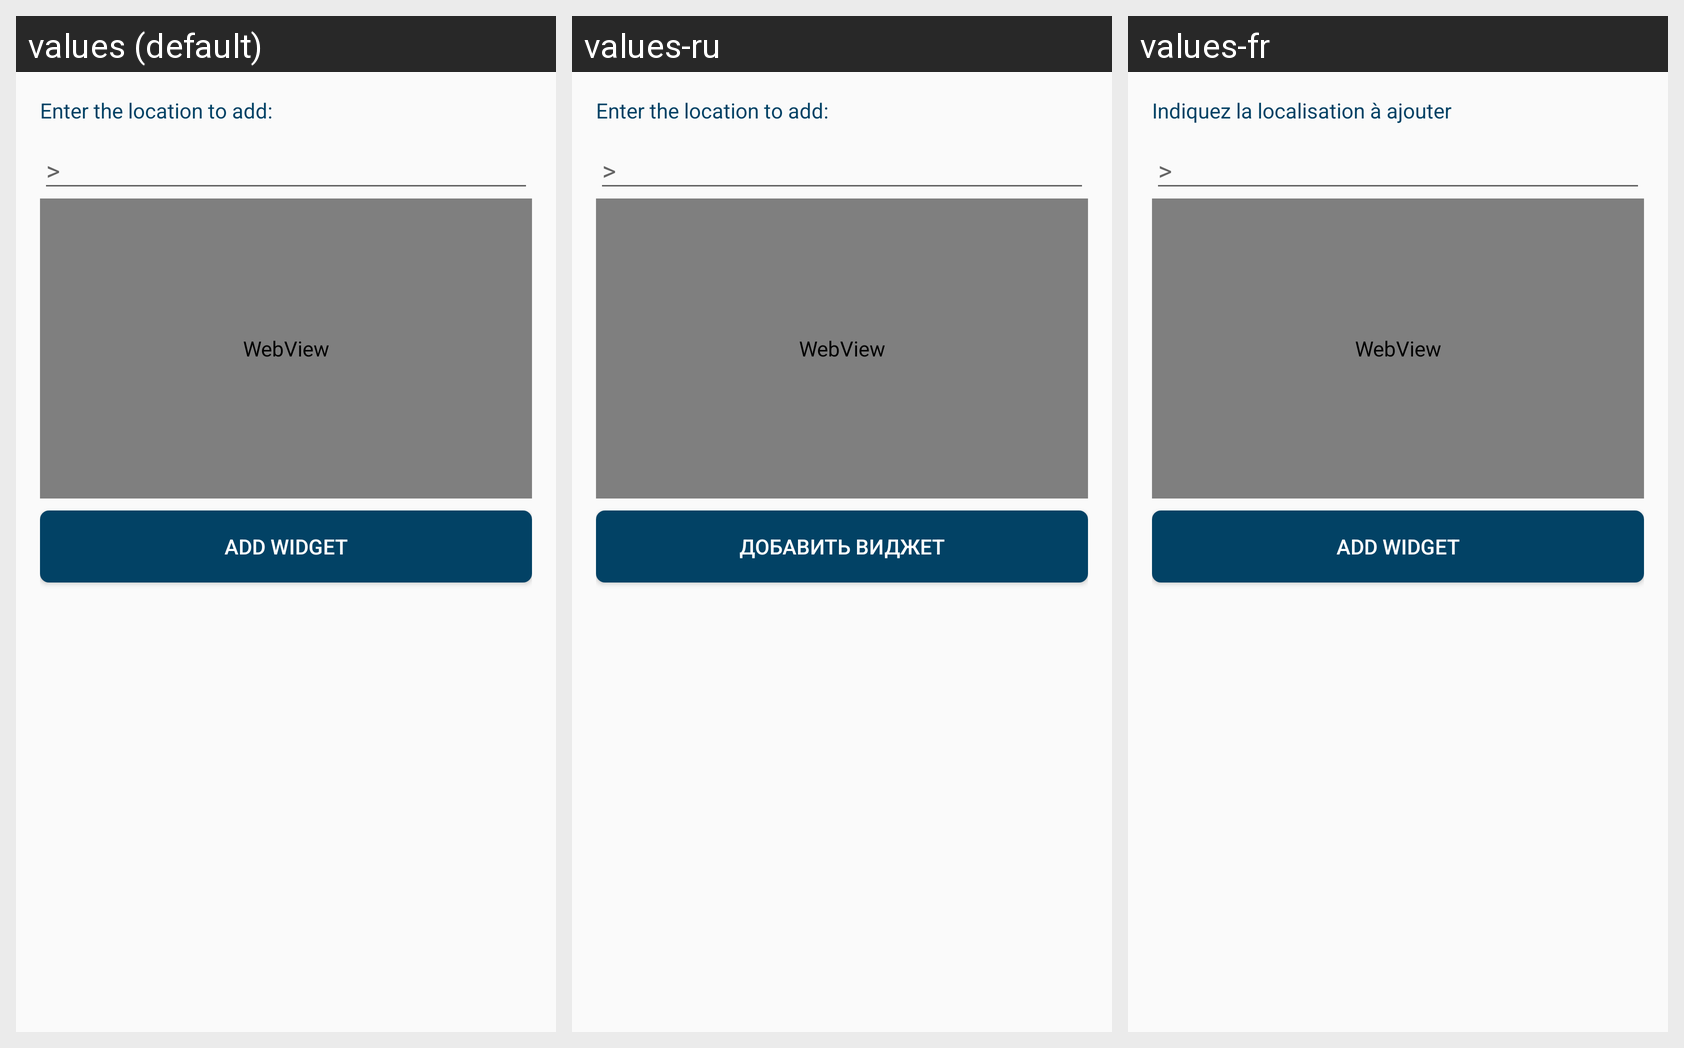

Translations of the strings shown on this Android screen, per locale in the grid:
Android screen res/layout/weather_widget_configure.xml rendered under 3 locales, left to right: values (default), values-ru, values-fr. Device: Nexus 5 (rendered at 1080×1920; each locale shown at half size, 540×960, under a caption strip naming it); theme AppTheme.
Other locales in the repository, not shown: values-de, values-fa, values-it, values-ja, values-nl, values-pt.
Strings drawn on this screen, with the default value and each locale's value (text and hints the layout hard-codes, and strings that could not be matched under every locale, appear in the picture but are not listed):

dialog_add_label
  values: Enter the location to add:
  values-ru: Enter the location to add:  [not translated; the default value is used]
  values-fr: Indiquez la localisation à ajouter

add_widget
  values: Add widget
  values-ru: Добавить виджет
  values-fr: Add widget  [not translated; the default value is used]
